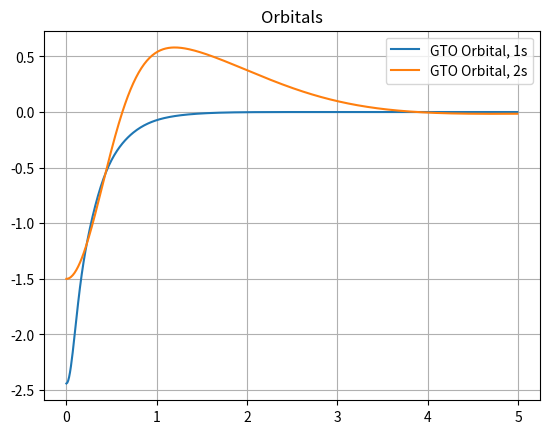
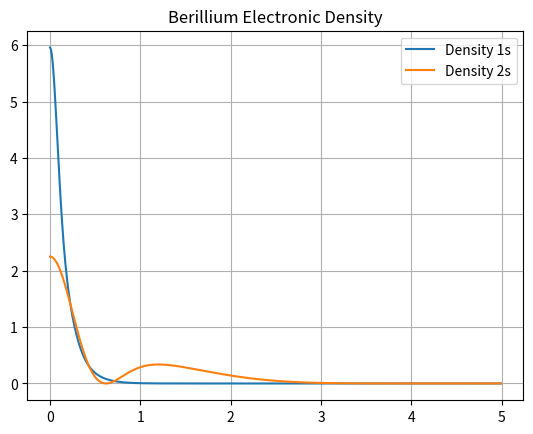

The matplotlib source for these figures, in order:
import math as mt
import numpy as np
import time
from scipy.integrate import quad
import matplotlib.pyplot as plt

Z = 4 # For Berillium

# Coefficients for the exponents of the gaussians

alfa = np.array([70.64859542, 12.92782254, 3.591490662, 1.191983464, 
                 3.072833610, 0.6652025433, 0.2162825386, 0.08306680972] )


a = 0.025 # Mixing parameter
delta = 1E-10 # Convergence threshold
dim = 8 # number of basis functions
Nelec = 4 # Number of electrons

# Computes the single particle, direct and exchange integrals with given orbitals

def integrals(alfa):

    # SINGLE PARTICLE HAMILTONIAN  (one electron only)

    H_mat = np.zeros((dim,dim))

    for i in range(0,dim,1):

        j = 0

        while j <= i:

            H_mat[i,j] = ( 3 * (alfa[i] * alfa[j] * mt.pi**(3.0/2.0) ) / (( alfa[i]
                            + alfa[j])**(5.0/2.0) ) - Z*2*mt.pi/(alfa[i]+alfa[j]))

            H_mat[j,i] = H_mat[i,j]

            j += 1


    # OVERLAP MATRIX

    S = np.zeros((dim,dim))

    for i in range(0,dim,1):

        j = 0

        while j <= i:

            S[i,j] =  (mt.pi / (alfa[i] + alfa[j] ) )**(3.0/2.0)

            S[j,i] = S[i,j]

            j += 1


    # 2-BODY POTENTIAL

    Exch_mat = np.zeros((int(dim**2), int(dim**2)))

    for p in range(0, dim, 1):

        for q in range(0, p+1, 1):

            for r in range(0, dim, 1):

                for s in range(0, r+1, 1):

                    if (dim*s+r <= dim*q+p):

                        Exch_mat[dim*q+p, dim*s+r] = (2 * mt.pi**(5.0/2.0)) / \
                        ((alfa[p] + alfa[q]) * (alfa[r] + alfa[s]) \
                          * mt.sqrt(alfa[p] + alfa[q] + alfa[r] + alfa[s] ))


    # Now we must assign a value to the missing elements in the "upper part"

    for i in range(0,int(dim**2),1):

        j = 0

        while j < i:

            Exch_mat[j,i] = Exch_mat[i,j]

            j += 1

    # Now fill the missing rows and columns

    for q in range (0,dim,1):

        for p in range (q,dim,1):

            Exch_mat[(dim*p +q), :] = Exch_mat[(dim*q + p), :]

    for q in range (0,dim,1):

        for p in range (q,dim,1):

            Exch_mat[:, (dim*p +q)] = Exch_mat[:, (dim*q + p)]


    return H_mat, S, Exch_mat


# Diagonalisation procedure

def diagonalisation(F, V):

    Fpr = np.dot(np.dot(np.transpose(V), F), V)

    eigvalF, eigvecF = np.linalg.eigh(Fpr)

    Cnew = np.dot(V, eigvecF)

    return eigvalF, Cnew


# Define function to compute the density matrix

def densitymatrix(P, C):

    P_old = np.zeros((dim, dim))

    for r in range(0, dim):

        for s in range(0, dim):

            P_old[r,s] = P[r, s]
            P[r,s] = 0

            # Sum over the number of electrons. Alternatively sum over half
            # the number of electrons and add a factor 2 in front of the product

            for k in range(0, int(Nelec/2)):

                P[r,s] += C[r,k] * C[s,k]

    return P, P_old


# Define function that computes the fock operator

def fock(H, P, Exch): # Make Fock Matrix

    F = np.zeros((dim, dim))

    for i in range(0, dim):

        for j in range(0, dim):

            F[i,j] = H[i,j]

            for k in range(0, dim):

                for l in range(0, dim):

                    F[i,j] = F[i,j] + P[k,l] *(2.0* Exch[dim*j + i, dim*l + k] \
                                               - Exch[dim*l +i, dim*j + k] )

    return F


# Function to calculate the energy

def energy(P, H, F):

    EN = 0

    for r in range(0, dim):
        for s in range(0, dim):

            EN += P[r,s] * (H[r,s] + F[r,s])

    return EN


# Calculate change in density matrix using Root Mean Square Deviation (RMSD)

def deltap(D, Dold):

    DELTA = 0.0

    for i in range(0, dim):

        for j in range(0, dim):

            DELTA = DELTA + ((D[i,j] - Dold[i,j])**2)

    return (DELTA)**(0.5)

# Function for iterative process

def iteration(H, Exch, V):

    i = 0

    Enewt = -90
    diff = 1

    P_old = np.zeros((dim,dim))
    P = P_old

    while (diff > delta):

        P_mix = a * P + (1 - a) * P_old

        F = fock(H, P_mix, Exch)

        Enew, Cnew = diagonalisation(F, V)

        # Calculate the density matrix

        P, P_old = densitymatrix(P, Cnew)

        Enewt = energy(P, H, F)

        diff = deltap(P, P_old)

        print("Step: " +str(i) + ", Energy: " + str(Enewt) )

        i += 1

    return Enewt, Cnew, F, P, Enew

# Start timing

start = time.time()

# Calculate integrals

H, S ,Exch = integrals(alfa)

# Diagonalise S matrix

eigvalS, eigvecS = np.linalg.eigh(S)

# Construct diagonal eigenvalues matrix

Seighlf = ( np.diag(eigvalS**(-0.5) ) )

# V MATRIX CONSTRUCTION

V = np.dot(eigvecS, Seighlf)

# RUN CALCULATION

Enewt, Cnew, F, P, Enew = iteration(H, Exch, V)

# End timing

end = time.time()

# Print results

print("\nThe energy is {} hartrees".format(Enewt) )

print("\nThe calculation took " + str(end-start) + " seconds")

# Define the integrand function for normalisation

def G(x, a, b):
    return a * mt.exp(-b * x**2)

def GT2(x, eigvec, alfa):
    return (G(x, eigvec[0], alfa[0]) + G(x, eigvec[1], alfa[1]) \
            + G(x, eigvec[2], alfa[2]) + G(x, eigvec[3], alfa[3]) )**2

# Verify this is normalised

Cnew1s = Cnew[0:4,0]
Cnew2s = Cnew[4:9,0]
alfa1s = alfa[0:4]
alfa2s = alfa[4:9]

I1s = quad(GT2, 0, np.inf, args=(Cnew1s, alfa1s))
I2s = quad(GT2, 0, np.inf, args=(Cnew2s, alfa2s))

print("\nThe norm for the 1s wf is {} pm {} ".format(I1s[0],I1s[1]))
print("\nThe norm for the 2s wf is {} pm {} ".format(I2s[0],I2s[1]))

# Functions Drawing

def Gdr(x, a, b):
    return a * np.exp(-b * np.power(x,2)) 

def GT(x, eigvec, alfa):
    return ( Gdr(x, eigvec[0], alfa[0]) + Gdr(x, eigvec[1], alfa[1]) \
        + Gdr(x, eigvec[2], alfa[2]) + Gdr(x, eigvec[3], alfa[3]) )

def GT2(x, eigvec, alfa):
    return (Gdr(x, eigvec[0], alfa[0]) + Gdr(x, eigvec[1], alfa[1]) \
        + Gdr(x, eigvec[2], alfa[2]) + Gdr(x, eigvec[3], alfa[3]) )**2

r = np.arange(0,5,0.01)

# Plot the gaussian, the total wavefunction and the exact result

fig = plt.figure()
plt.plot(r, GT(r, Cnew1s, alfa1s) / mt.sqrt(I1s[0]), label = "GTO Orbital, 1s")
plt.plot(r, -GT(r, Cnew2s, alfa2s) / mt.sqrt(I2s[0]), label = "GTO Orbital, 2s")
plt.legend()
plt.grid()
plt.title("Orbitals")
plt.savefig("Gaussians_Berillium.png", dpi=300)

# Electronic density plot

fig = plt.figure()
plt.plot(r, GT2(r, Cnew1s, alfa1s) / I1s[0], label="Density 1s")
plt.plot(r, GT2(r, Cnew2s, alfa2s) / I2s[0], label="Density 2s")
plt.legend()
plt.grid()
plt.title("Berillium Electronic Density")
plt.savefig("Density_Be.png", dpi=300)
